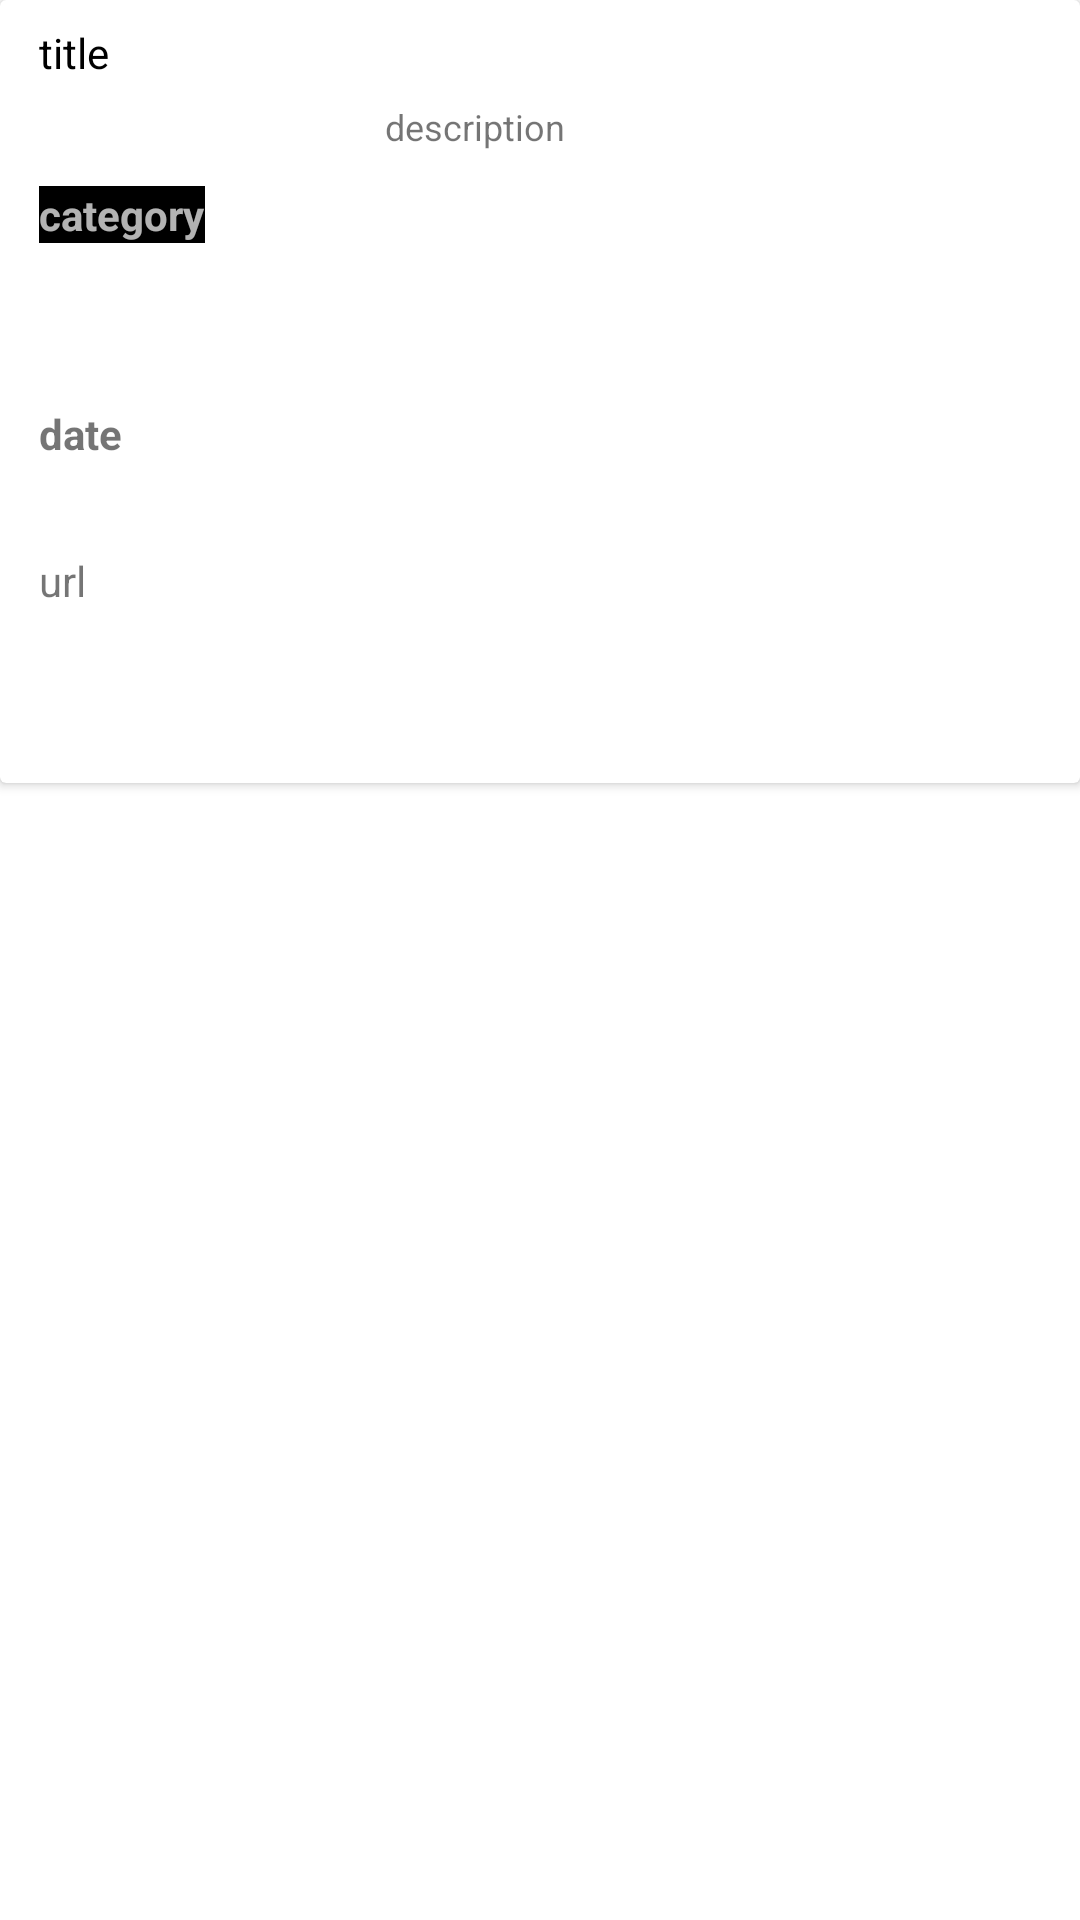

Layout XML and referenced resources for this Android screen:
<!-- AndroidManifest.xml: application theme Theme.ItKbProject -->
<!-- res/layout/entry_recyclerview_items.xml -->
<?xml version="1.0" encoding="utf-8"?>
<LinearLayout xmlns:android="http://schemas.android.com/apk/res/android"
    xmlns:app="http://schemas.android.com/apk/res-auto"
    xmlns:tools="http://schemas.android.com/tools"
    android:layout_width="match_parent"
    android:layout_height="wrap_content"
    android:orientation="vertical">

    <androidx.cardview.widget.CardView
        android:layout_width="match_parent"
        android:layout_height="wrap_content">

        <RelativeLayout
            android:layout_width="match_parent"
            android:layout_height="261dp"
            android:padding="8dp">

            <TextView
                android:id="@+id/textViewTitle"
                android:layout_width="377dp"
                android:layout_height="26dp"
                android:layout_marginLeft="5dp"
                android:text="title"
                android:textAppearance="@style/Base.TextAppearance.AppCompat.Small"
                android:textColor="#000000"
                android:textSize="14sp"
                android:maxLength="60"/>

            <TextView
                android:id="@+id/textViewCategory"
                android:layout_width="wrap_content"
                android:layout_height="wrap_content"
                android:layout_below="@id/textViewTitle"
                android:layout_marginLeft="5dp"
                android:layout_marginTop="28dp"
                android:background="@color/black"
                android:text="category"
                android:textAppearance="@style/Base.TextAppearance.AppCompat.Small.Inverse"
                android:textStyle="bold"
                android:maxLength="20" />

            <TextView
                android:id="@+id/textViewSubcategory"
                android:layout_width="wrap_content"
                android:layout_height="wrap_content"
                android:layout_below="@id/textViewCategory"
                android:layout_marginLeft="5dp"
                android:layout_marginTop="17dp"
                android:background="@color/petrol_zomb"
                android:paddingLeft="15dp"
                android:paddingRight="15dp"
                android:text="subcategory"
                android:textAppearance="@style/Base.TextAppearance.AppCompat.Small.Inverse"
                android:textStyle="bold"
                android:maxLength="20"/>

            <TextView
                android:id="@+id/textViewDate"
                android:layout_width="wrap_content"
                android:layout_height="wrap_content"
                android:layout_below="@id/textViewSubcategory"
                android:layout_marginLeft="5dp"
                android:layout_marginTop="18dp"
                android:text="date"
                android:textAppearance="@style/TextAppearance.AppCompat.Small"
                android:textStyle="bold" />

            <TextView
                android:id="@+id/textViewDescription"
                android:layout_width="268dp"
                android:layout_height="132dp"
                android:layout_below="@id/textViewTitle"
                android:layout_marginLeft="60dp"
                android:layout_toRightOf="@id/textViewCategory"
                android:ems="12"
                android:gravity="start|top"
                android:inputType="textMultiLine"
                android:text="description"
                android:textSize="12dp" />

            <TextView
                android:id="@+id/textViewSource"
                android:layout_width="386dp"
                android:layout_height="wrap_content"
                android:layout_below="@id/textViewDescription"
                android:layout_marginLeft="5dp"
                android:layout_marginTop="18dp"
                android:text="url" />

        </RelativeLayout>

    </androidx.cardview.widget.CardView>

</LinearLayout>
<!-- resources referenced by this layout -->
<resources>
  <style name="Theme.ItKbProject" parent="Theme.MaterialComponents.DayNight.DarkActionBar">
  
          
          <item name="colorPrimary">@color/petrol_zomb</item>
          <item name="colorPrimaryVariant">@color/purple_700</item>
          <item name="colorOnPrimary">@color/white</item>
          
          <item name="colorSecondary">@color/teal_200</item>
          <item name="colorSecondaryVariant">@color/teal_700</item>
          <item name="colorOnSecondary">@color/black</item>
          
          <item name="android:statusBarColor" tools:targetApi="l">?attr/colorPrimaryVariant</item>
          
      </style>
  <!-- not gathered from this repository: default colours our renderer supplied (Android Studio template values) -->
  <color name="purple_700">#FF3700B3</color>
  <color name="teal_200">#FF03DAC5</color>
  <color name="teal_700">#FF018786</color>
  <color name="black">#FF000000</color>
  <color name="white">#FFFFFFFF</color>
</resources>
